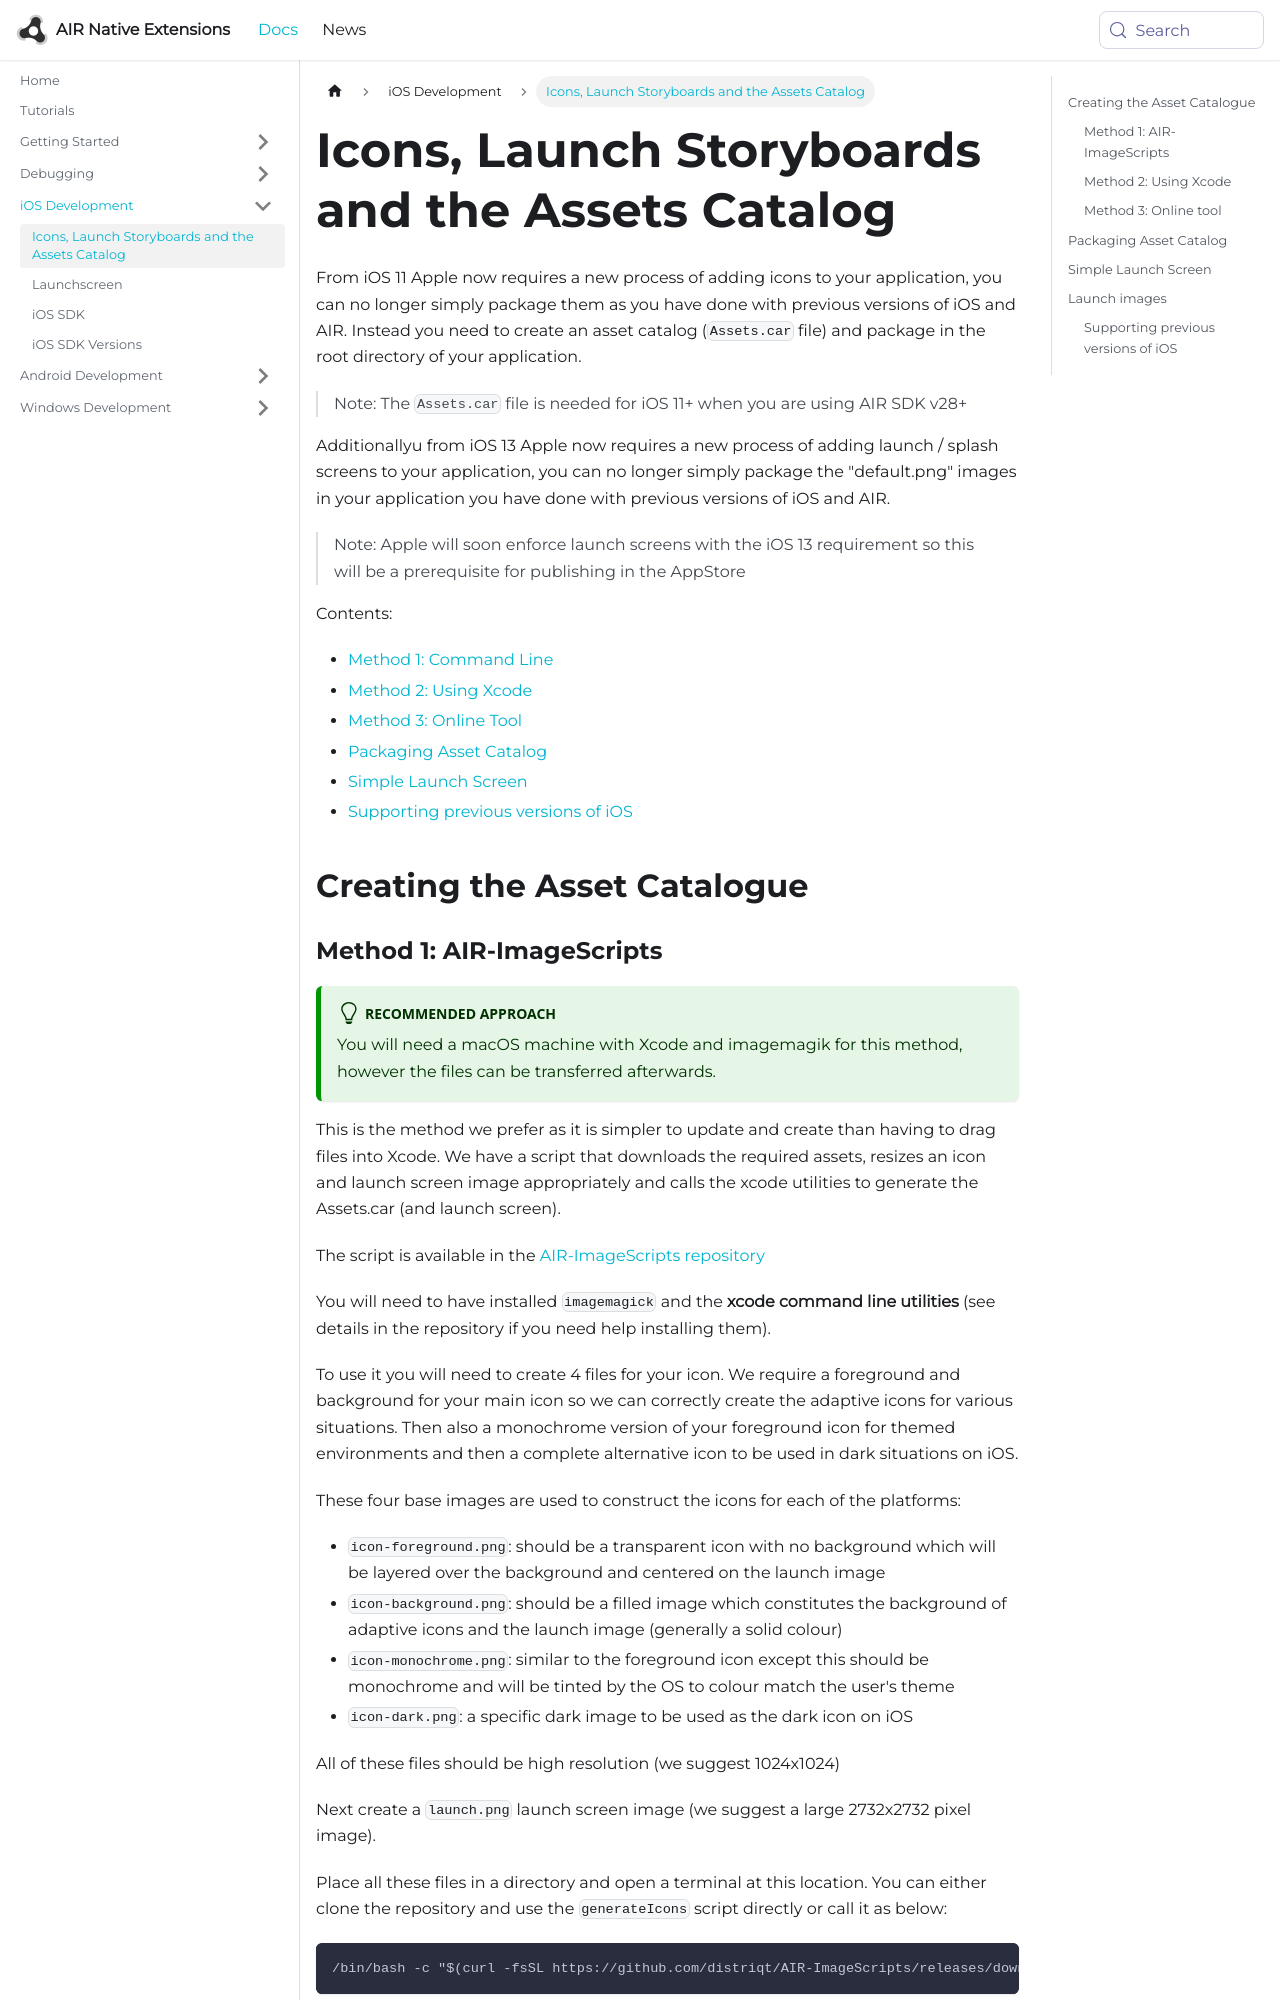

repository: airnativeextensions/nativeextensions-documentation · page: docs/tutorials/ios-icons-assets-car/index.html · generator: docusaurus

---
title: Icons, Launch Storyboards and the Assets Catalog
---

From iOS 11 Apple now requires a new process of adding icons to your application, you can no longer simply package them as you have done with previous versions of iOS and AIR. Instead you need to create an asset catalog (`Assets.car` file) and package in the root directory of your application.

>
> Note: The `Assets.car` file is needed for iOS 11+ when you are using AIR SDK v28+
>

Additionallyu from iOS 13 Apple now requires a new process of adding launch / splash screens to your application, you can no longer simply package the "default.png" images in your application you have done with previous versions of iOS and AIR. 

>
> Note: Apple will soon enforce launch screens with the iOS 13 requirement so this will be a prerequisite for publishing in the AppStore
>


Contents:
- [Method 1: Command Line](#method-1-air-imagescripts)
- [Method 2: Using Xcode](#method-2-using-xcode)
- [Method 3: Online Tool](#method-3-online-tool)
- [Packaging Asset Catalog](#packaging-asset-catalog)
- [Simple Launch Screen](#simple-launch-screen)
- [Supporting previous versions of iOS](#supporting-previous-versions-of-ios)


## Creating the Asset Catalogue
